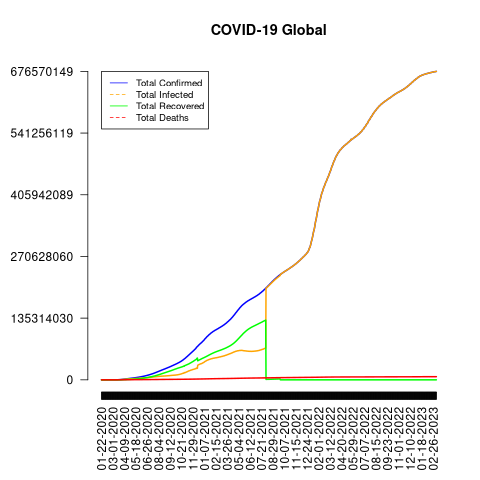

The table this chart was drawn from, first rows:
date, total_confirmed, total_deaths, total_recovered, total_infected, mortality_rate, recovery_rate, daily_growth_rate
01-22-2020, 557, 17, 30, 527, 3.05, 5.39, 1
01-23-2020, 1097, 34, 60, 1037, 3.1, 5.47, 1.97
01-24-2020, 941, 26, 39, 902, 2.76, 4.14, 1.13
01-25-2020, 1434, 42, 42, 1392, 2.93, 2.93, 1.54
01-26-2020, 2116, 56, 56, 2060, 2.65, 2.65, 1.48
01-27-2020, 2925, 82, 65, 2860, 2.8, 2.22, 1.39
01-28-2020, 5576, 131, 108, 5468, 2.35, 1.94, 1.91
01-29-2020, 6160, 133, 127, 6033, 2.16, 2.06, 1.10
01-30-2020, 8228, 172, 145, 8083, 2.09, 1.76, 1.34
01-31-2020, 9918, 214, 225, 9693, 2.16, 2.27, 1.20
02-01-2020, 12030, 260, 287, 11743, 2.16, 2.39, 1.21
02-02-2020, 16779, 364, 476, 16303, 2.17, 2.84, 1.39
02-03-2020, 19873, 428, 627, 19246, 2.15, 3.16, 1.18
02-04-2020, 23882, 494, 857, 23025, 2.07, 3.59, 1.20
02-05-2020, 27624, 566, 1129, 26495, 2.05, 4.09, 1.15
02-06-2020, 30806, 636, 1492, 29314, 2.06, 4.84, 1.11
02-07-2020, 34380, 721, 2015, 32365, 2.1, 5.86, 1.10
02-08-2020, 37105, 808, 2615, 34490, 2.18, 7.05, 1.07
02-09-2020, 40135, 908, 3244, 36891, 2.26, 8.08, 1.07
02-10-2020, 42745, 1015, 3946, 38799, 2.37, 9.23, 1.05
02-11-2020, 44786, 1115, 4681, 40105, 2.49, 10.45, 1.03
02-12-2020, 45205, 1120, 5148, 40057, 2.48, 11.39, 1.00
02-13-2020, 60352, 1373, 6291, 54061, 2.27, 10.42, 1.35
02-14-2020, 66869, 1525, 8054, 58815, 2.28, 12.04, 1.09
02-15-2020, 69012, 1668, 9389, 59623, 2.42, 13.6, 1.01
02-16-2020, 71205, 1772, 10859, 60346, 2.49, 15.25, 1.01
02-17-2020, 73239, 1870, 12576, 60663, 2.55, 17.17, 1.01
02-18-2020, 75117, 2009, 14339, 60778, 2.67, 19.09, 1.00
02-19-2020, 75620, 2124, 16106, 59514, 2.81, 21.3, 1.02
02-20-2020, 76178, 2249, 18164, 58014, 2.95, 23.84, 1.03
02-21-2020, 76822, 2253, 18877, 57945, 2.93, 24.57, 1.00
02-22-2020, 78578, 2461, 22874, 55704, 3.13, 29.11, 1.04
02-23-2020, 78965, 2472, 23379, 55586, 3.13, 29.61, 1.00
02-24-2020, 79554, 2632, 25209, 54345, 3.31, 31.69, 1.02
02-25-2020, 80400, 2711, 27887, 52513, 3.37, 34.69, 1.03
02-26-2020, 81381, 2773, 30368, 51013, 3.41, 37.32, 1.03
02-27-2020, 82737, 2817, 33260, 49477, 3.4, 40.2, 1.03
02-28-2020, 84107, 2875, 36692, 47415, 3.42, 43.63, 1.04
02-29-2020, 85990, 2945, 39763, 46227, 3.42, 46.24, 1.03
03-01-2020, 88340, 3000, 42699, 45641, 3.4, 48.33, 1.01
03-02-2020, 90277, 3090, 45583, 44694, 3.42, 50.49, 1.02
03-03-2020, 92823, 3164, 48206, 44617, 3.41, 51.93, 1.00
03-04-2020, 95075, 3259, 51148, 43927, 3.43, 53.8, 1.02
03-05-2020, 97880, 3354, 53774, 44106, 3.43, 54.94, 1.00
03-06-2020, 101680, 3468, 55842, 45838, 3.41, 54.92, 1.04
03-07-2020, 105733, 3572, 58334, 47399, 3.38, 55.17, 1.03
03-08-2020, 109707, 3814, 60671, 49036, 3.48, 55.3, 1.03
03-09-2020, 113709, 4018, 62488, 51221, 3.53, 54.95, 1.04
03-10-2020, 118508, 4281, 64376, 54132, 3.61, 54.32, 1.06
03-11-2020, 125767, 4640, 66973, 58794, 3.69, 53.25, 1.09
03-12-2020, 128370, 4761, 68295, 60075, 3.71, 53.2, 1.02
03-13-2020, 145044, 5458, 70222, 74822, 3.76, 48.41, 1.25
03-14-2020, 155875, 5884, 72587, 83288, 3.77, 46.57, 1.11
03-15-2020, 167038, 6546, 75991, 91047, 3.92, 45.49, 1.09
03-16-2020, 181124, 7258, 78046, 103078, 4.01, 43.09, 1.13
03-17-2020, 196656, 8093, 80783, 115873, 4.12, 41.08, 1.12
03-18-2020, 214278, 8994, 83248, 131030, 4.2, 38.85, 1.13
03-19-2020, 241964, 10146, 84886, 157078, 4.19, 35.08, 1.20
03-20-2020, 271650, 11669, 87315, 184335, 4.3, 32.14, 1.17
03-21-2020, 304061, 13425, 91541, 212520, 4.42, 30.11, 1.15
... 1,083 more rows
